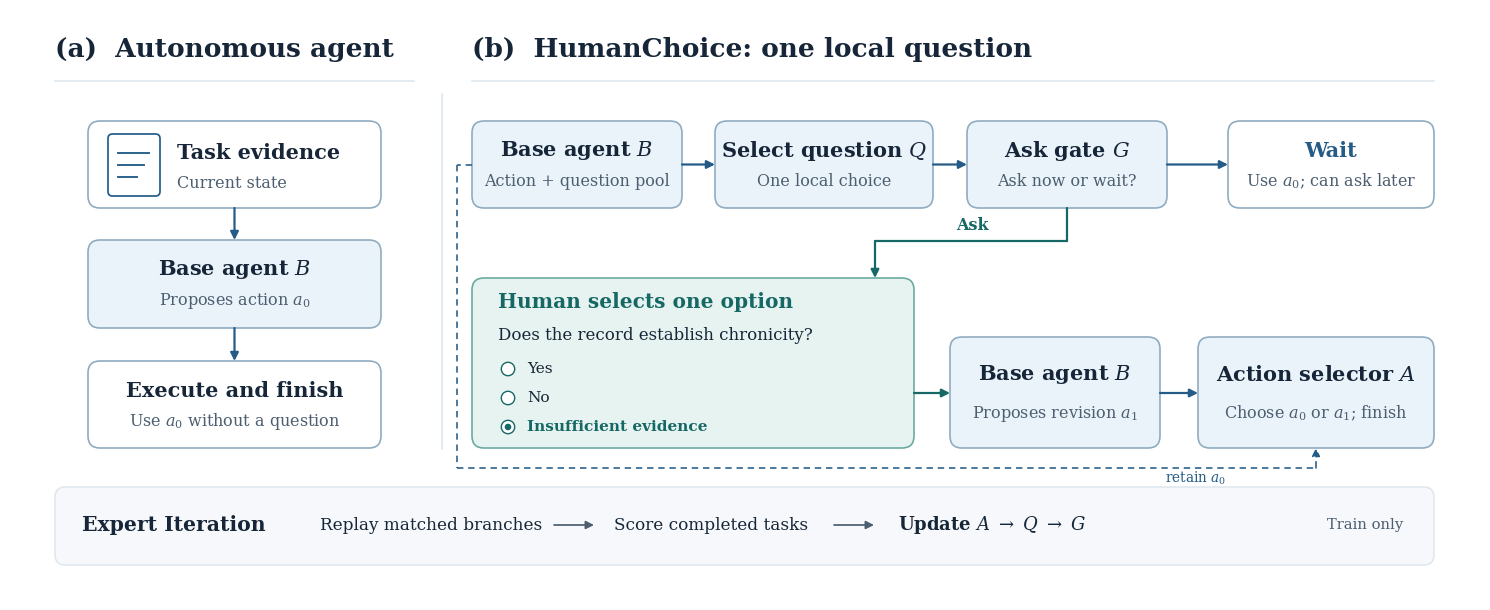

Write the Python code that produced this figure. (Note: this script raises an exception after producing the figure.)
"""Render the paper-style HumanChoice overview. All content is conceptual."""
from pathlib import Path

import matplotlib
matplotlib.use("Agg")
import matplotlib.pyplot as plt
from matplotlib.patches import FancyBboxPatch, FancyArrowPatch, Circle

plt.rcParams.update({
    "font.family": "DejaVu Serif", "mathtext.fontset": "dejavuserif",
    "savefig.facecolor": "white",
})
INK = "#162638"
MUTED = "#4c5e70"
BLUE = "#245c87"
SKY = "#eaf3fa"
BORDER = "#8facc1"
TEAL = "#166865"
MINT = "#e6f3f0"
AMBER = "#86541b"
CREAM = "#fbf2df"
LINE = "#dce5ec"

fig, ax = plt.subplots(figsize=(14.7, 5.9), dpi=205)
fig.subplots_adjust(0, 0, 1, 1)
ax.set(xlim=(0, 14.7), ylim=(0, 5.9), aspect="equal")
ax.axis("off")


def text(x, y, s, fs=15, c=INK, *, ha="center", bold=False):
    ax.text(x, y, s, size=fs, color=c, ha=ha, va="center",
            fontweight="semibold" if bold else "normal", zorder=5)


def box(x, y, w, h, fill, edge=BORDER, radius=.12, lw=1.2):
    ax.add_patch(FancyBboxPatch((x, y), w, h,
                               boxstyle=f"round,pad=0,rounding_size={radius}",
                               ec=edge, fc=fill, lw=lw, zorder=2))


def path(points, c=BLUE, *, dashed=False, arrow=True, lw=1.6):
    for (x1, y1), (x2, y2) in zip(points[:-2], points[1:-1]):
        ax.plot((x1, x2), (y1, y2), color=c, lw=lw,
                ls=(0, (4, 3)) if dashed else "-", solid_capstyle="round", zorder=3)
    (x1, y1), (x2, y2) = points[-2:]
    if arrow:
        ax.add_patch(FancyArrowPatch((x1,y1), (x2,y2), arrowstyle="-|>",
                                    mutation_scale=12, lw=lw, color=c,
                                    shrinkA=0, shrinkB=0,
                                    linestyle=(0, (4, 3)) if dashed else "-", zorder=3))
    else:
        ax.plot((x1,x2), (y1,y2), color=c, lw=lw, zorder=3)


def node(x, y, w, h, title, sub, fill=SKY, edge=BORDER, color=INK):
    box(x, y, w, h, fill, edge)
    text(x+w/2, y+h*.66, title, 15, color, bold=True)
    text(x+w/2, y+h*.31, sub, 11.5, MUTED)


def record(cx, cy):
    x, y = cx-.26, cy-.31
    ax.add_patch(FancyBboxPatch((x, y), .52, .62,
                               boxstyle="round,pad=0,rounding_size=.045",
                               fc="white", ec=BLUE, lw=1.25, zorder=4))
    for i, w in enumerate((.31, .26, .19)):
        yy=y+.43-i*.12
        ax.plot((x+.10,x+.10+w), (yy,yy), color=BLUE, lw=1.35, zorder=5)


# Side-by-side composition, fine blue rules, serif titles and bounded accents.
text(.45, 5.50, "(a)  Autonomous agent", 19, ha="left", bold=True)
text(4.62, 5.50, "(b)  HumanChoice: one local question", 19, ha="left", bold=True)
ax.plot([.45, 4.04], [5.19, 5.19], c=LINE, lw=1.1)
ax.plot([4.62, 14.24], [5.19, 5.19], c=LINE, lw=1.1)
ax.plot([4.32, 4.32], [1.51, 5.06], c=LINE, lw=1.1)

box(.78, 3.92, 2.93, .87, "white")
record(1.24, 4.35)
text(1.67, 4.47, "Task evidence", 15, ha="left", bold=True)
text(1.67, 4.17, "Current state", 11.5, MUTED, ha="left")
path([(2.245,3.92),(2.245,3.60)])
node(.78,2.72,2.93,.88,r"Base agent $B$",r"Proposes action $a_0$")
path([(2.245,2.72),(2.245,2.39)])
node(.78,1.52,2.93,.87,"Execute and finish",r"Use $a_0$ without a question","white")

# Main row.
node(4.62,3.92,2.10,.87,r"Base agent $B$","Action + question pool")
node(7.05,3.92,2.18,.87,r"Select question $Q$","One local choice")
node(9.57,3.92,2.00,.87,r"Ask gate $G$","Ask now or wait?")
node(12.18,3.92,2.06,.87,"Wait",r"Use $a_0$; can ask later","white",BORDER,BLUE)
for a,b in ((6.72,7.05),(9.23,9.57),(11.57,12.18)):
    path([(a,4.355),(b,4.355)])

# Lower row: the Ask branch consumes the human opportunity once.
path([(10.57,3.92),(10.57,3.59),(8.65,3.59),(8.65,3.22)],TEAL)
text(9.62,3.75,"Ask",11.5,TEAL,bold=True)
box(4.62,1.52,4.42,1.70,MINT,"#6baba2")
text(4.88,2.98,"Human selects one option",14.5,TEAL,ha="left",bold=True)
text(4.88,2.64,"Does the record establish chronicity?",12,ha="left")
for y,label,picked in ((2.31,"Yes",False),(2.02,"No",False),(1.73,"Insufficient evidence",True)):
    ax.add_patch(Circle((4.98,y), .067, ec=TEAL, fc="white",lw=1.0,zorder=4))
    if picked:
        ax.add_patch(Circle((4.98,y), .033, ec="none", fc=TEAL,zorder=5))
    text(5.17,y,label,11.1,TEAL if picked else INK,ha="left",bold=picked)

node(9.40,1.52,2.10,1.11,r"Base agent $B$",r"Proposes revision $a_1$",SKY)
node(11.88,1.52,2.36,1.11,r"Action selector $A$",r"Choose $a_0$ or $a_1$; finish",SKY)
path([(9.04,2.07),(9.40,2.07)],TEAL)
path([(11.50,2.07),(11.88,2.07)])
# Preserve a0 as an option after the human answers.
path([(4.62,4.35),(4.47,4.35),(4.47,1.32),(13.06,1.32),(13.06,1.52)],
     BLUE,dashed=True,lw=1.15)
text(11.86,1.22,r"retain $a_0$",9.8,BLUE)

# Training is visually separate from the runtime paths.
box(.45,.35,13.79,.78,"#f6f8fb",LINE,radius=.10,lw=1.0)
text(.72,.75,"Expert Iteration",14.7,ha="left",bold=True)
text(3.10,.75,"Replay matched branches",12.2,ha="left")
path([(5.44,.75),(5.84,.75)],MUTED,lw=1.25)
text(6.04,.75,"Score completed tasks",12.2,ha="left")
path([(8.24,.75),(8.64,.75)],MUTED,lw=1.25)
text(8.88,.75,r"Update $A\ \rightarrow\ Q\ \rightarrow\ G$",13,ha="left",bold=True)
text(13.93,.75,"Train only",10.6,MUTED,ha="right")

out = Path(__file__).resolve().parents[1] / "assets" / "humanchoice-intuition.png"
out.parent.mkdir(parents=True, exist_ok=True)
fig.savefig(out, dpi=205, metadata={"Software": "Matplotlib", "Title": "HumanChoice overview"})
plt.close(fig)
print(out.name)
